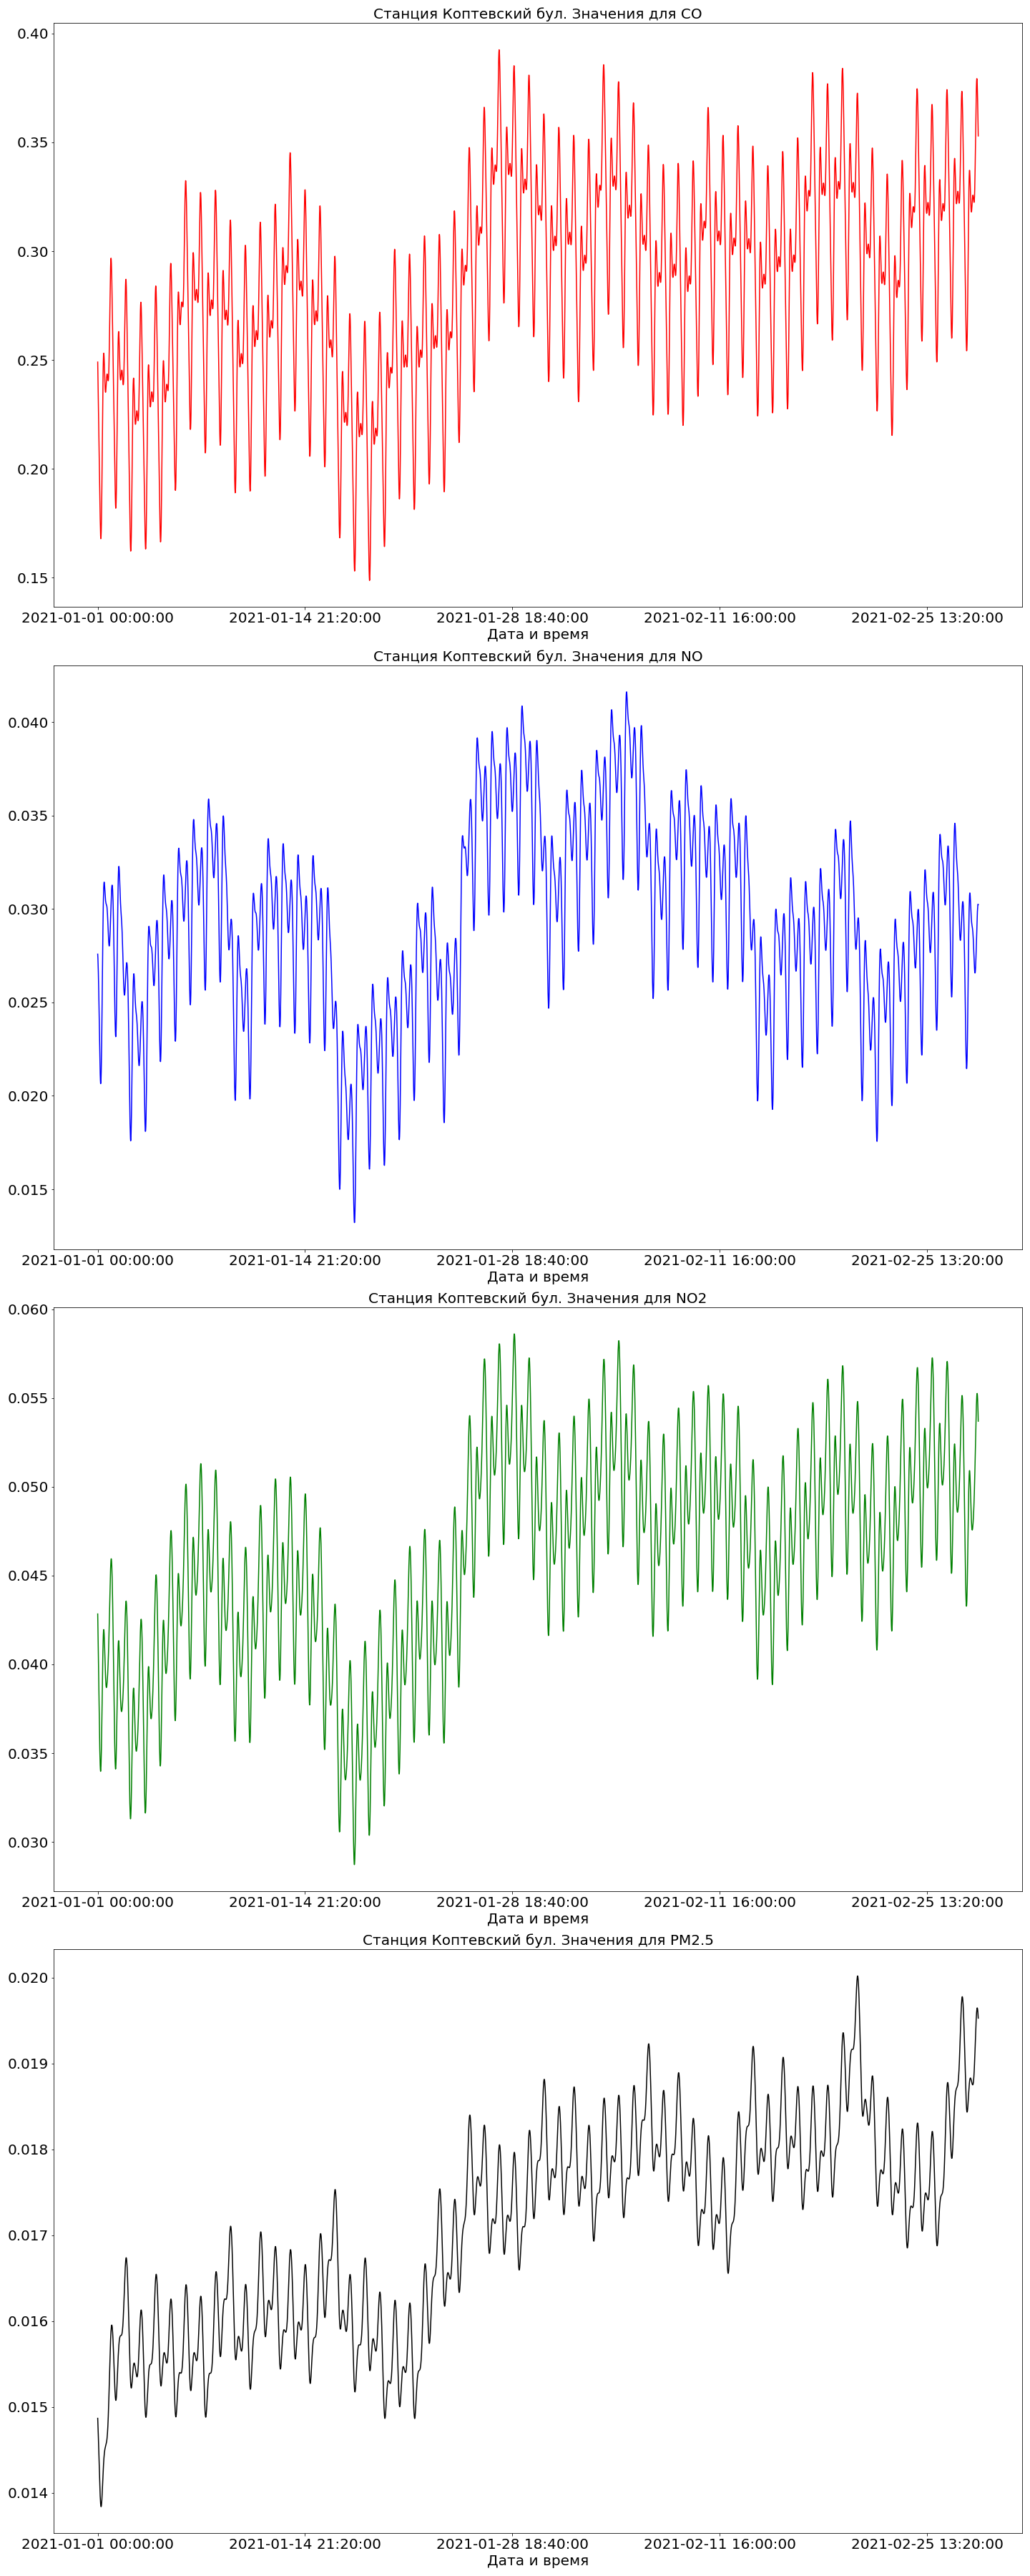

The table this chart was drawn from, first rows:
ds, Осадки, Влажность, Давление, Направление ветра, Скорость ветра, Температура, NO, NO2, CO, PM2.5
2021-01-01 00:00:00, 0.0007733, 87.74, 755.3, 97.33, 0.9547, -4.129, 0.02758, 0.04284, 0.2491, 0.01487
2021-01-01 00:20:00, 0.0007606, 87.74, 755.4, 97.32, 0.9553, -4.129, 0.02736, 0.04216, 0.243, 0.01481
2021-01-01 00:40:00, 0.0007481, 87.74, 755.4, 97.31, 0.9559, -4.129, 0.02704, 0.04143, 0.2371, 0.01474
2021-01-01 01:00:00, 0.0007357, 87.75, 755.5, 97.29, 0.9564, -4.13, 0.02664, 0.04065, 0.2313, 0.01466
2021-01-01 01:20:00, 0.0007236, 87.75, 755.5, 97.28, 0.957, -4.13, 0.02615, 0.03984, 0.2256, 0.01458
2021-01-01 01:40:00, 0.0007116, 87.75, 755.6, 97.27, 0.9575, -4.13, 0.02559, 0.03901, 0.2199, 0.0145
2021-01-01 02:00:00, 0.0006999, 87.75, 755.7, 97.26, 0.9581, -4.13, 0.02496, 0.03818, 0.214, 0.01442
2021-01-01 02:20:00, 0.0006884, 87.76, 755.7, 97.24, 0.9587, -4.13, 0.02429, 0.03736, 0.2079, 0.01433
2021-01-01 02:40:00, 0.000677, 87.76, 755.8, 97.23, 0.9592, -4.131, 0.02359, 0.03659, 0.2015, 0.01425
2021-01-01 03:00:00, 0.0006659, 87.76, 755.8, 97.22, 0.9598, -4.131, 0.02289, 0.03587, 0.195, 0.01416
2021-01-01 03:20:00, 0.0006549, 87.76, 755.9, 97.2, 0.9603, -4.131, 0.02224, 0.03524, 0.1886, 0.01409
2021-01-01 03:40:00, 0.0006442, 87.76, 756, 97.19, 0.9609, -4.131, 0.02165, 0.03471, 0.1824, 0.01402
2021-01-01 04:00:00, 0.0006336, 87.77, 756, 97.18, 0.9614, -4.132, 0.02117, 0.03431, 0.1769, 0.01396
2021-01-01 04:20:00, 0.0006233, 87.77, 756.1, 97.16, 0.962, -4.132, 0.02083, 0.03407, 0.1724, 0.01391
2021-01-01 04:40:00, 0.0006131, 87.77, 756.2, 97.15, 0.9625, -4.132, 0.02065, 0.03398, 0.1693, 0.01387
2021-01-01 05:00:00, 0.0006032, 87.77, 756.2, 97.13, 0.9631, -4.132, 0.02067, 0.03406, 0.1679, 0.01385
2021-01-01 05:20:00, 0.0005934, 87.77, 756.3, 97.12, 0.9636, -4.133, 0.02088, 0.03432, 0.1685, 0.01384
2021-01-01 05:40:00, 0.0005839, 87.78, 756.3, 97.1, 0.9642, -4.133, 0.0213, 0.03473, 0.1712, 0.01384
2021-01-01 06:00:00, 0.0005745, 87.78, 756.4, 97.09, 0.9647, -4.133, 0.02191, 0.0353, 0.176, 0.01386
2021-01-01 06:20:00, 0.0005654, 87.78, 756.5, 97.07, 0.9653, -4.134, 0.02269, 0.03599, 0.1826, 0.01388
2021-01-01 06:40:00, 0.0005564, 87.78, 756.5, 97.06, 0.9658, -4.134, 0.0236, 0.03677, 0.1908, 0.01392
2021-01-01 07:00:00, 0.0005477, 87.79, 756.6, 97.04, 0.9663, -4.134, 0.02462, 0.0376, 0.2002, 0.01396
2021-01-01 07:20:00, 0.0005391, 87.79, 756.7, 97.02, 0.9669, -4.135, 0.02569, 0.03845, 0.2101, 0.01401
2021-01-01 07:40:00, 0.0005307, 87.79, 756.7, 97.01, 0.9674, -4.135, 0.02677, 0.03928, 0.22, 0.01407
2021-01-01 08:00:00, 0.0005226, 87.79, 756.8, 96.99, 0.9679, -4.135, 0.0278, 0.04004, 0.2294, 0.01412
2021-01-01 08:20:00, 0.0005146, 87.79, 756.8, 96.97, 0.9685, -4.135, 0.02875, 0.0407, 0.2376, 0.01418
2021-01-01 08:40:00, 0.0005069, 87.79, 756.9, 96.96, 0.969, -4.136, 0.02958, 0.04124, 0.2442, 0.01423
2021-01-01 09:00:00, 0.0004993, 87.8, 757, 96.94, 0.9695, -4.136, 0.03027, 0.04163, 0.2491, 0.01428
2021-01-01 09:20:00, 0.000492, 87.8, 757, 96.92, 0.9701, -4.136, 0.03079, 0.04187, 0.2521, 0.01433
2021-01-01 09:40:00, 0.0004848, 87.8, 757.1, 96.9, 0.9706, -4.137, 0.03115, 0.04196, 0.2531, 0.01437
2021-01-01 10:00:00, 0.0004778, 87.8, 757.2, 96.88, 0.9711, -4.137, 0.03136, 0.0419, 0.2526, 0.0144
2021-01-01 10:20:00, 0.0004711, 87.8, 757.2, 96.86, 0.9716, -4.137, 0.03143, 0.04172, 0.2507, 0.01443
2021-01-01 10:40:00, 0.0004645, 87.81, 757.3, 96.84, 0.9722, -4.138, 0.03139, 0.04144, 0.2479, 0.01446
2021-01-01 11:00:00, 0.0004582, 87.81, 757.4, 96.83, 0.9727, -4.138, 0.03127, 0.04108, 0.2447, 0.01448
2021-01-01 11:20:00, 0.000452, 87.81, 757.4, 96.81, 0.9732, -4.139, 0.0311, 0.04069, 0.2415, 0.0145
2021-01-01 11:40:00, 0.000446, 87.81, 757.5, 96.79, 0.9737, -4.139, 0.03091, 0.04028, 0.2387, 0.01451
2021-01-01 12:00:00, 0.0004403, 87.81, 757.5, 96.77, 0.9742, -4.139, 0.03073, 0.03989, 0.2366, 0.01452
2021-01-01 12:20:00, 0.0004347, 87.81, 757.6, 96.75, 0.9747, -4.14, 0.03057, 0.03953, 0.2355, 0.01453
2021-01-01 12:40:00, 0.0004293, 87.81, 757.7, 96.72, 0.9752, -4.14, 0.03044, 0.03923, 0.2352, 0.01454
2021-01-01 13:00:00, 0.0004242, 87.82, 757.7, 96.7, 0.9757, -4.14, 0.03035, 0.03899, 0.2358, 0.01455
2021-01-01 13:20:00, 0.0004192, 87.82, 757.8, 96.68, 0.9762, -4.141, 0.0303, 0.03883, 0.237, 0.01456
2021-01-01 13:40:00, 0.0004144, 87.82, 757.8, 96.66, 0.9767, -4.141, 0.03026, 0.03873, 0.2386, 0.01457
2021-01-01 14:00:00, 0.0004099, 87.82, 757.9, 96.64, 0.9772, -4.142, 0.03024, 0.0387, 0.2404, 0.01458
2021-01-01 14:20:00, 0.0004055, 87.82, 758, 96.62, 0.9777, -4.142, 0.03021, 0.03872, 0.2419, 0.01459
2021-01-01 14:40:00, 0.0004013, 87.82, 758, 96.59, 0.9782, -4.143, 0.03015, 0.03879, 0.243, 0.01461
2021-01-01 15:00:00, 0.0003973, 87.83, 758.1, 96.57, 0.9787, -4.143, 0.03006, 0.03891, 0.2436, 0.01463
2021-01-01 15:20:00, 0.0003935, 87.83, 758.1, 96.55, 0.9792, -4.143, 0.02993, 0.03906, 0.2436, 0.01466
2021-01-01 15:40:00, 0.00039, 87.83, 758.2, 96.53, 0.9797, -4.144, 0.02975, 0.03924, 0.243, 0.01469
2021-01-01 16:00:00, 0.0003866, 87.83, 758.2, 96.5, 0.9802, -4.144, 0.02952, 0.03945, 0.2421, 0.01473
2021-01-01 16:20:00, 0.0003834, 87.83, 758.3, 96.48, 0.9807, -4.145, 0.02927, 0.0397, 0.2412, 0.01478
2021-01-01 16:40:00, 0.0003804, 87.83, 758.4, 96.45, 0.9812, -4.145, 0.02899, 0.03997, 0.2406, 0.01483
2021-01-01 17:00:00, 0.0003776, 87.83, 758.4, 96.43, 0.9816, -4.146, 0.02872, 0.04029, 0.2405, 0.01489
2021-01-01 17:20:00, 0.000375, 87.83, 758.5, 96.41, 0.9821, -4.146, 0.02847, 0.04064, 0.2413, 0.01496
2021-01-01 17:40:00, 0.0003726, 87.84, 758.5, 96.38, 0.9826, -4.147, 0.02825, 0.04104, 0.2433, 0.01504
2021-01-01 18:00:00, 0.0003704, 87.84, 758.6, 96.36, 0.983, -4.147, 0.0281, 0.04148, 0.2464, 0.01512
2021-01-01 18:20:00, 0.0003684, 87.84, 758.6, 96.33, 0.9835, -4.147, 0.02802, 0.04196, 0.2508, 0.0152
2021-01-01 18:40:00, 0.0003665, 87.84, 758.7, 96.3, 0.984, -4.148, 0.02802, 0.04247, 0.2563, 0.01529
2021-01-01 19:00:00, 0.0003649, 87.84, 758.7, 96.28, 0.9844, -4.148, 0.02811, 0.043, 0.2626, 0.01538
2021-01-01 19:20:00, 0.0003635, 87.84, 758.8, 96.25, 0.9849, -4.149, 0.02827, 0.04353, 0.2694, 0.01547
2021-01-01 19:40:00, 0.0003623, 87.84, 758.8, 96.23, 0.9854, -4.149, 0.0285, 0.04406, 0.2762, 0.01555
... 4,188 more rows
